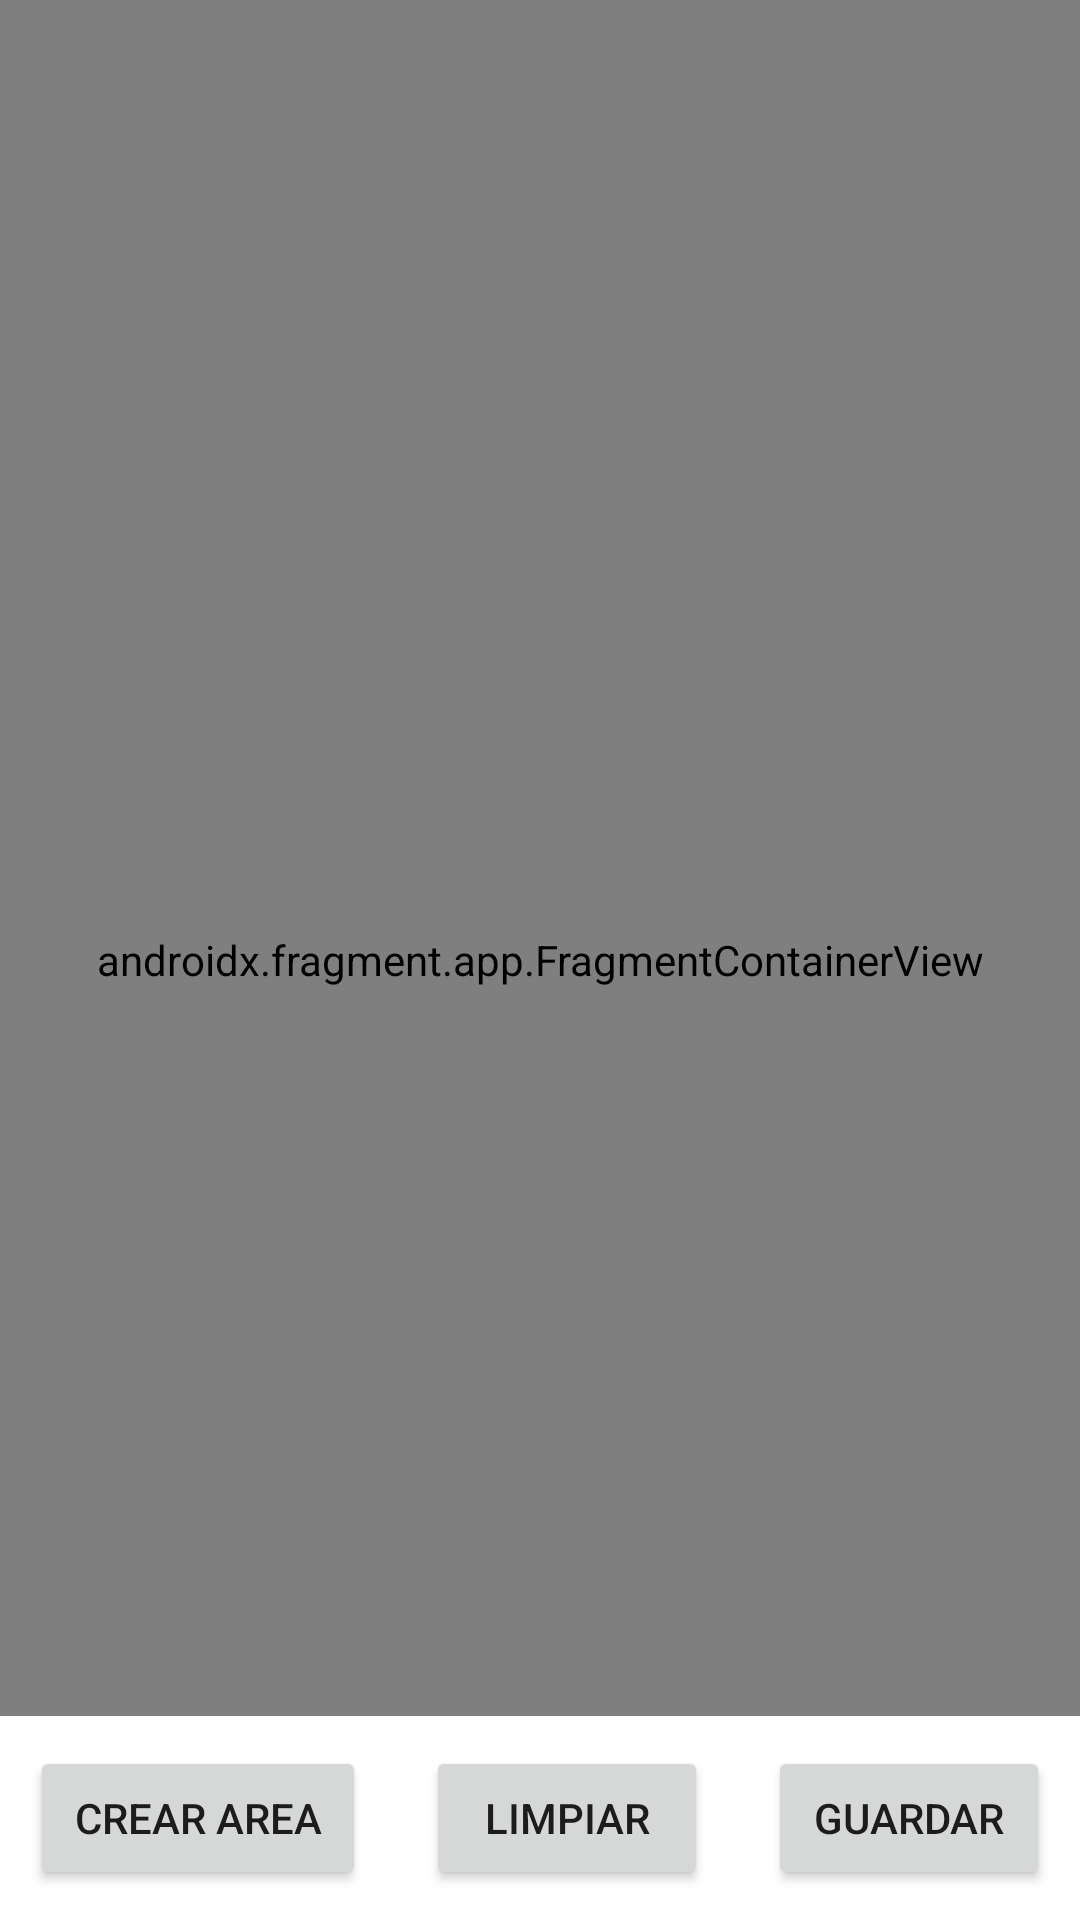

The Android layout XML behind this screen, and the referenced resources:
<!-- AndroidManifest.xml: application theme Theme.AppCompat.Light -->
<!-- res/layout/fragment_task_creation_two.xml -->
<?xml version="1.0" encoding="utf-8"?>
<FrameLayout xmlns:android="http://schemas.android.com/apk/res/android"
    xmlns:tools="http://schemas.android.com/tools"
    android:layout_width="match_parent"
    android:id="@+id/fragmentTaskCreationTwo"
    android:layout_height="match_parent"
    android:background="#FFF"
    android:clickable="true"
    tools:context=".fragments.FragmentTaskCreationTwo">

        <androidx.fragment.app.FragmentContainerView
            android:id="@+id/mapTaskCreation"
            android:background="#FFF"
            android:name="com.google.android.gms.maps.SupportMapFragment"
            android:layout_width="match_parent"
            android:layout_height="match_parent"
            tools:context=".fragments.FragmentTask"
            android:contentDescription="Google Maps"/>
        <LinearLayout
            android:layout_width="match_parent"
            android:layout_height="wrap_content"
            android:orientation="horizontal"
            android:background="@color/white"
            android:layout_gravity="bottom">
                <Button
                    android:id="@+id/crearAreaBtn"
                    android:layout_width="wrap_content"
                    android:layout_height="wrap_content"
                    android:text="crear area"
                    android:layout_weight="1"
                    android:layout_margin="10sp"/>

                <Button
                    android:id="@+id/limpiarMapaBtn"
                    android:layout_width="wrap_content"
                    android:layout_height="wrap_content"
                    android:text="limpiar"
                    android:layout_weight="1"
                    android:layout_margin="10sp"/>
                <Button
                    android:id="@+id/crearTareaSaveBtn"
                    android:layout_width="wrap_content"
                    android:layout_height="wrap_content"
                    android:text="guardar"
                    android:layout_weight="1"
                    android:layout_margin="10sp"/>

        </LinearLayout>
</FrameLayout>
<!-- resources referenced by this layout -->
<resources>
  <color name="white">#FFFFFF</color>
</resources>
